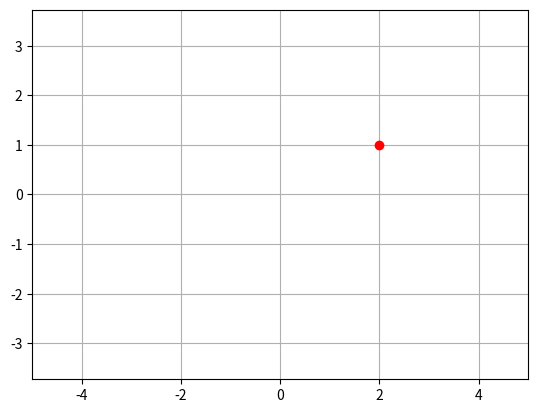

Here is the Python script that generated this plot:
#%% WIP: Homogenous coordinates and transformations to calibrate camera data. 

#%% Step 1. what are homogenous coordinates and why do we care?
# Homogenous coordinates are a way to represent points in space, 
# so that they can be transformed by matrix multiplication.  
# This is useful because it allows us to represent translations
# as well as rotations, in a sequence of matrix multiplications.
# 
# Let's look at an example translation of a point in space, with a
# homogenous transformation matrix that shifts the point by a 
# vector t. 
import numpy as np 
import matplotlib.pyplot as plt
import matplotlib
w = 1
x = np.array([2,1,w])
t = np.array([2,3]) #translation by vector t
# homogenous transformation matrix
T = np.array([[1,0,t[0]],[0,1,t[1]],[0,0,1]])

# apply transformation
x_t = T @ x
print(x_t)

# plot the results also
f,ax = plt.subplots()
plt.plot(x[0],x[1],'ro')
plt.plot(x_t[0],x_t[1],'bo')
plt.axis('equal')
# set x limit
plt.xlim([-5,5])
plt.ylim([-5,5])
plt.grid()
plt.show()


# %%
